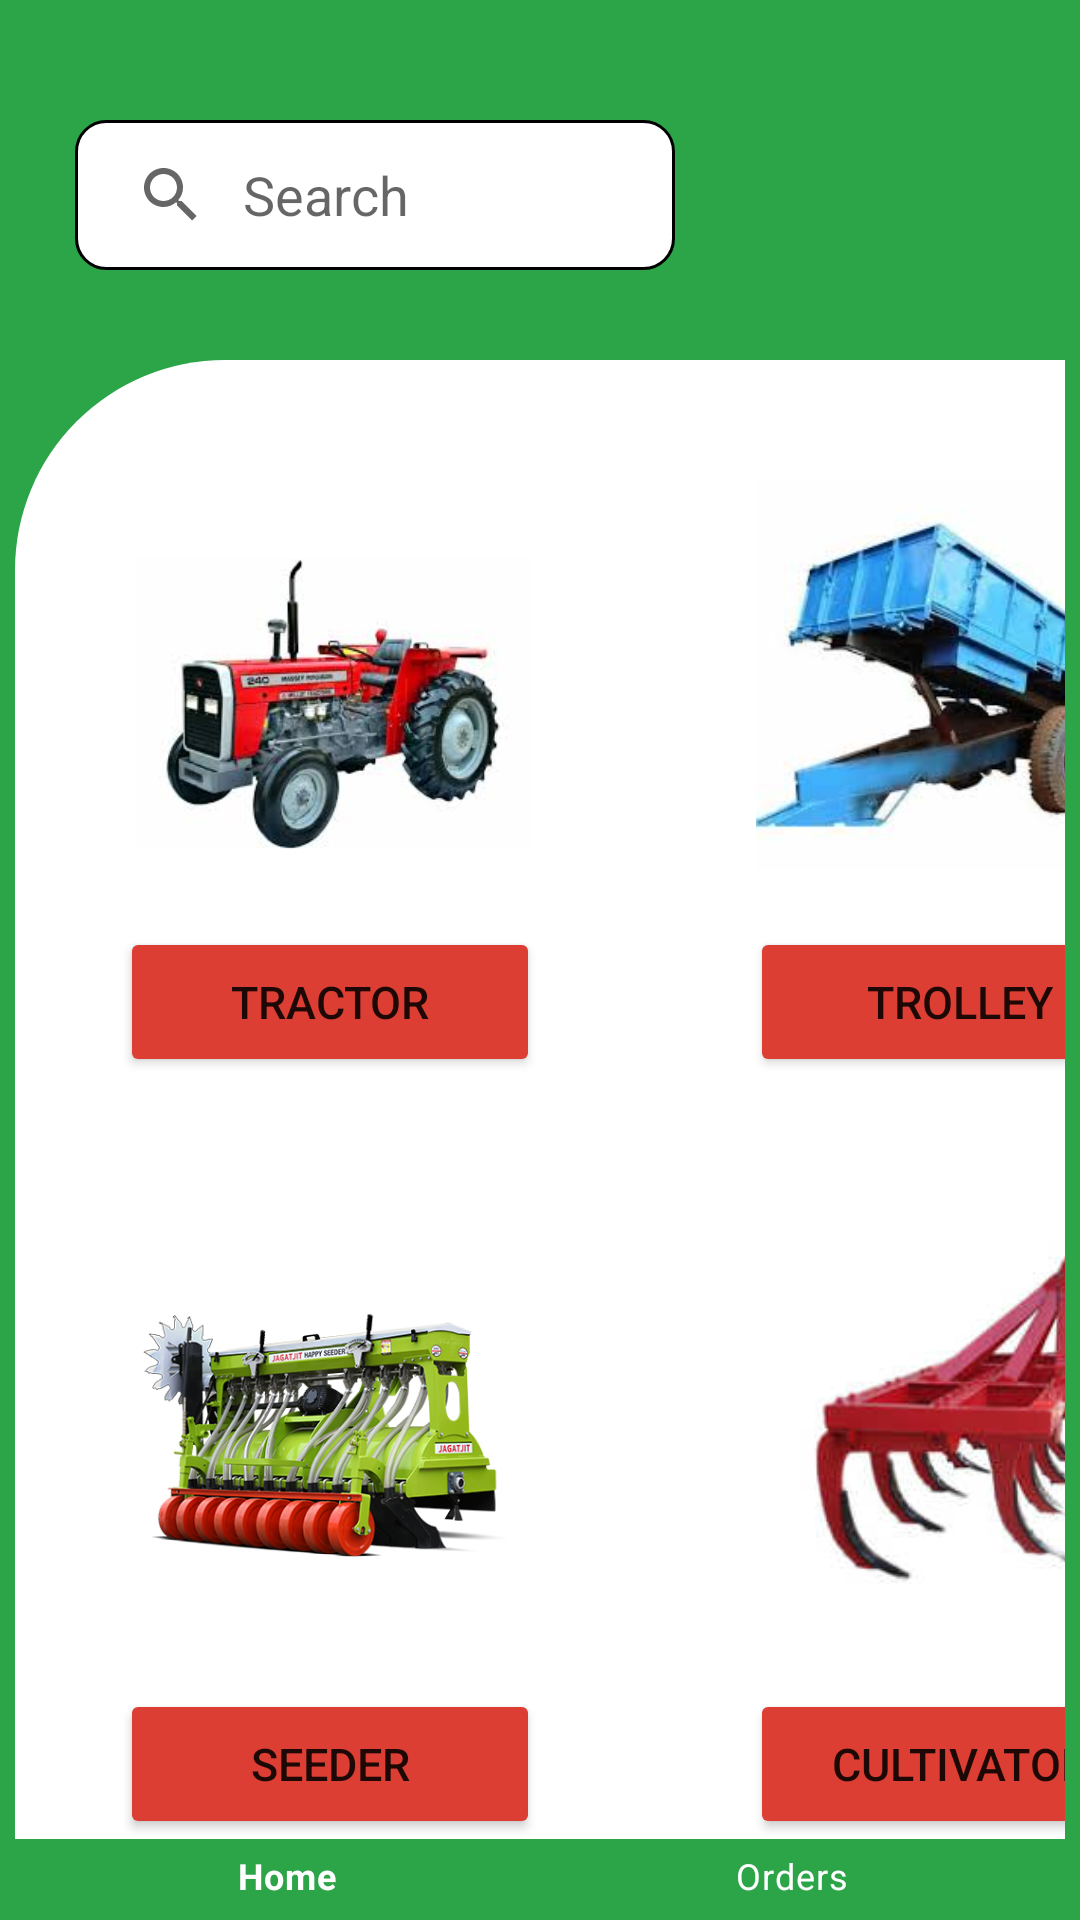

The Android layout XML behind this screen, and the referenced resources:
<!-- AndroidManifest.xml: application theme Theme.KISSANBANDHU -->
<!-- res/layout/activity_buyer_rentmenu.xml -->
<?xml version="1.0" encoding="utf-8"?>
<LinearLayout xmlns:android="http://schemas.android.com/apk/res/android"
    xmlns:app="http://schemas.android.com/apk/res-auto"
    xmlns:tools="http://schemas.android.com/tools"
    android:layout_width="match_parent"
    android:layout_height="match_parent"
    tools:context=".buyer_rentmenu"
    android:background="#2BA548"
    android:orientation="vertical">

    <SearchView
        android:layout_width="200dp"
        android:layout_height="50dp"
        android:layout_marginTop="40dp"
        android:layout_marginLeft="25dp"
        android:background="@drawable/custom_edittext"
        android:iconifiedByDefault="false"
        android:queryHint="Search">
    </SearchView>

    <LinearLayout
        android:layout_width="match_parent"
        android:layout_height="match_parent"
        android:layout_marginTop="30dp"
        android:layout_marginLeft="5dp"
        android:layout_marginRight="5dp"
        android:background="@drawable/user_shape"
        android:orientation="vertical">

    <LinearLayout
        android:layout_width="match_parent"
        android:layout_height="wrap_content"
        android:layout_marginLeft="20dp"
        android:layout_marginTop="40dp">


        <ImageView
            android:id="@+id/imageView1"
            android:layout_width="132dp"
            android:layout_height="149dp"
            android:layout_marginLeft="20dp"
            app:srcCompat="@drawable/tractor_new" />


        <ImageView
            android:id="@+id/imageView2"
            android:layout_width="130dp"
            android:layout_height="130dp"
            android:layout_marginLeft="75dp"
            app:srcCompat="@drawable/trolley" />

    </LinearLayout>

    <LinearLayout
        android:layout_width="wrap_content"
        android:layout_height="wrap_content"
        android:layout_gravity="fill_horizontal"
        android:orientation="horizontal">

        <Button
            android:id="@+id/Tractor"
            android:layout_width="140dp"
            android:layout_height="50dp"
            android:text="@string/tractor"
            android:layout_marginLeft="35dp"
            android:backgroundTint="#DC3E33"
            android:textSize="15dp" />

        <Button
            android:id="@+id/Trolley"
            android:layout_width="140dp"
            android:layout_height="50dp"
            android:text="@string/trolley"
            android:layout_marginLeft="70dp"
            android:textSize="15dp"
            android:backgroundTint="#DC3E33"/>

    </LinearLayout>

    <LinearLayout
        android:layout_width="match_parent"
        android:layout_height="wrap_content"

       android:layout_marginTop="35dp"

        

        android:layout_marginLeft="15dp" >


        <ImageView
            android:id="@+id/imageView3"
            android:layout_width="158dp"
            android:layout_height="169dp"
            android:layout_marginLeft="8dp"
            app:srcCompat="@drawable/seeder" />

        <ImageView
            android:id="@+id/imageView4"
            android:layout_width="130dp"
            android:layout_height="159dp"
            android:layout_marginLeft="70dp"
            app:srcCompat="@drawable/cultivator" />
    </LinearLayout>

    <LinearLayout
        android:layout_width="wrap_content"
        android:layout_height="wrap_content"
        android:layout_gravity="fill_horizontal"
        android:orientation="horizontal">

        <Button
            android:id="@+id/seeder"
            android:layout_width="140dp"
            android:layout_height="50dp"
            android:text="@string/seeder"
            android:layout_marginLeft="35dp"
            android:backgroundTint="#DC3E33"
            android:textSize="15dp" />

        <Button
            android:id="@+id/cultivator"
            android:layout_width="140dp"
            android:layout_height="50dp"
            android:text="@string/cultivator"
            android:backgroundTint="#DC3E33"
            android:layout_marginLeft="70dp"
            android:textSize="15dp" />

    </LinearLayout>
    <RelativeLayout
        android:layout_width="match_parent"
        android:layout_height="wrap_content">

        <com.google.android.material.bottomnavigation.BottomNavigationView
            android:layout_width="match_parent"
            android:layout_height="wrap_content"
            android:id="@+id/nav"
            android:layout_alignParentBottom="true"
            app:menu="@menu/menu_bar"
            app:itemIconTint="@color/white"
            app:itemTextColor="@color/white"
            android:background="#2BA548"/>


    </RelativeLayout>
    </LinearLayout>

</LinearLayout>
<!-- resources referenced by this layout -->
<resources>
  <color name="white">#FFFFFFFF</color>
  <!-- drawable cultivator: jpg bitmap (drawable, 4679 bytes) -->
  <!-- drawable custom_edittext (drawable) -->
  <?xml version="1.0" encoding="utf-8"?>
  <shape xmlns:android="http://schemas.android.com/apk/res/android"
      android:shape="rectangle">
  
      <solid android:color="#FFFFFFFF" />
  
      <stroke
          android:width="1dp"
          android:color="@color/black" />
  
      <corners
          android:radius="10dp"/>
  </shape>
  <!-- drawable seeder: jpeg bitmap (drawable, 126991 bytes) -->
  <!-- drawable tractor_new: jpeg bitmap (drawable, 8244 bytes) -->
  <!-- drawable trolley: jpeg bitmap (drawable, 7123 bytes) -->
  <!-- drawable user_shape (drawable) -->
  <shape xmlns:android="http://schemas.android.com/apk/res/android"
      android:shape="rectangle">
      <corners android:topLeftRadius="70dp"
          android:topRightRadius="0dp" />
      <solid android:color="#FFFFFF" />
  </shape>
  <string name="cultivator">Cultivator</string>
  <string name="seeder">Seeder</string>
  <string name="tractor">Tractor</string>
  <string name="trolley">Trolley</string>
  <style name="Theme.KISSANBANDHU" parent="Theme.MaterialComponents.DayNight.DarkActionBar">
          
          <item name="colorPrimary">@color/purple_500</item>
          <item name="colorPrimaryVariant">@color/purple_700</item>
          <item name="colorOnPrimary">@color/white</item>
          
          <item name="colorSecondary">@color/teal_200</item>
          <item name="colorSecondaryVariant">@color/teal_700</item>
          <item name="colorOnSecondary">@color/black</item>
          
          <item name="android:statusBarColor">?attr/colorPrimaryVariant</item>
          
      </style>
  <color name="black">#FF000000</color>
  <color name="purple_500">#FF6200EE</color>
  <color name="purple_700">#FF3700B3</color>
  <color name="teal_200">#FF03DAC5</color>
  <color name="teal_700">#FF018786</color>
</resources>
